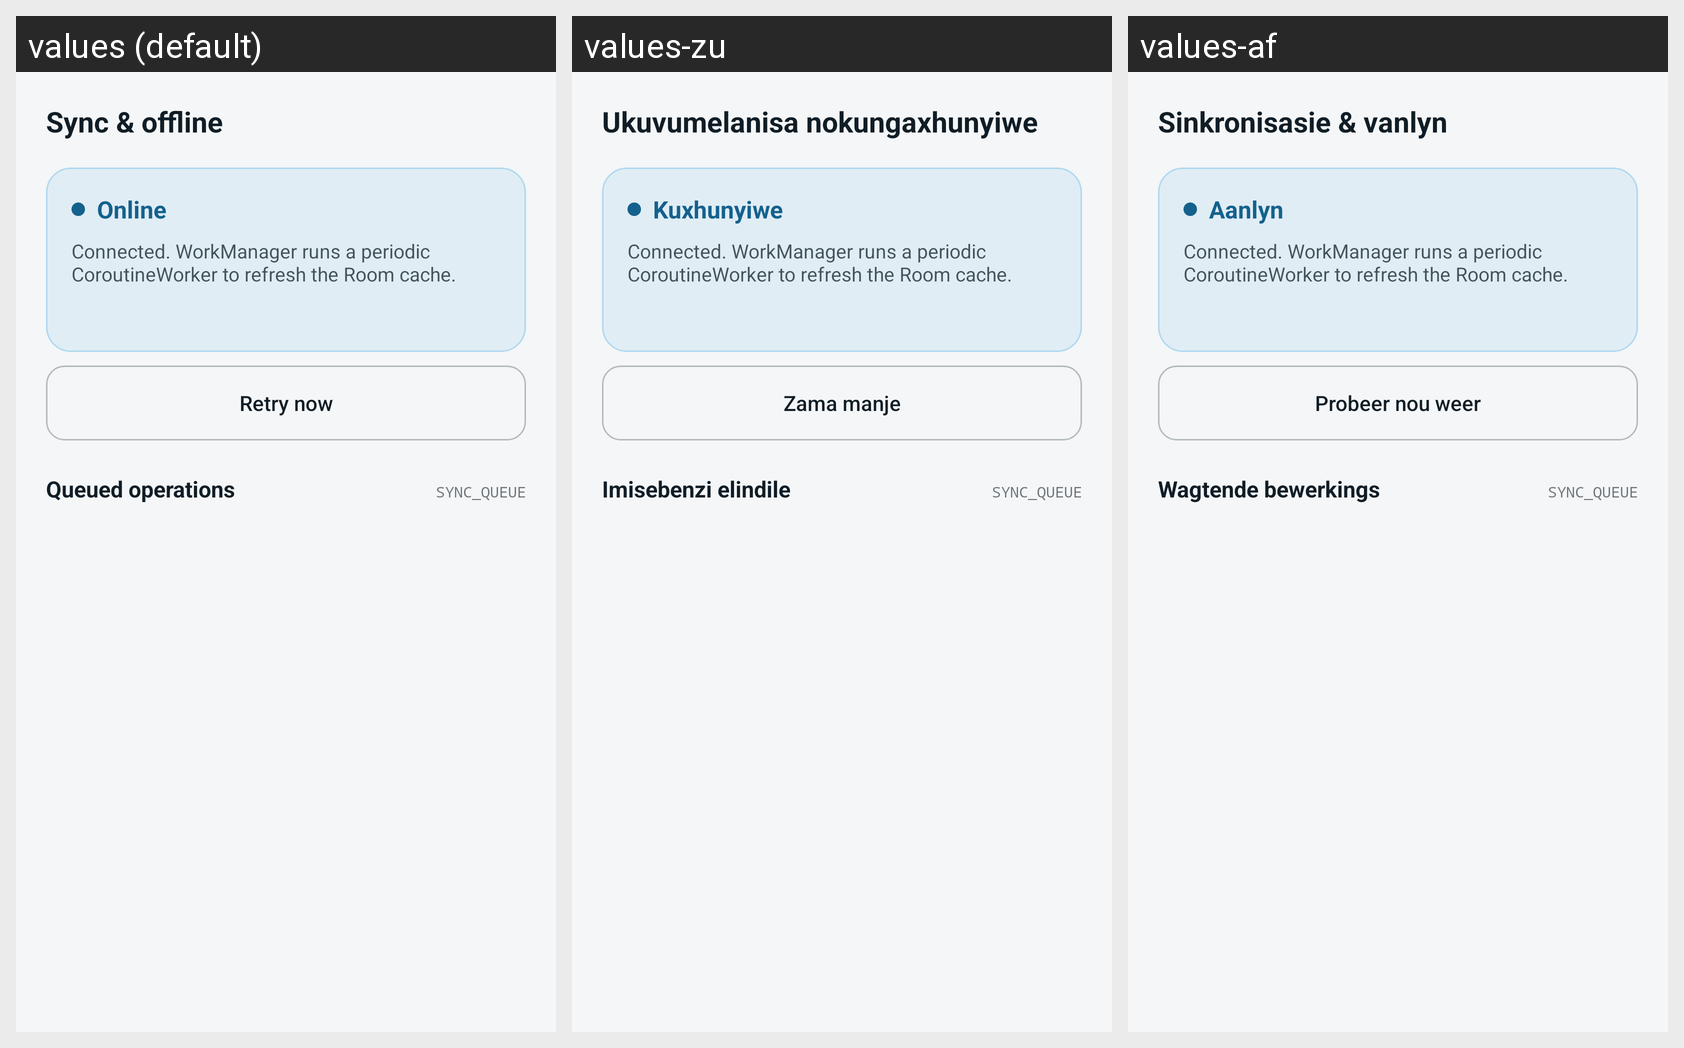

The same Android screen rendered under several of its app's locales, left to right. List the strings drawn on it with the default value and each locale's translation.
Android screen res/layout/fragment_sync.xml rendered under 3 locales, left to right: values (default), values-zu, values-af. Device: Nexus 5 (rendered at 1080×1920; each locale shown at half size, 540×960, under a caption strip naming it); theme Theme.Atmospheric.
Strings drawn on this screen, with the default value and each locale's value (text and hints the layout hard-codes, and strings that could not be matched under every locale, appear in the picture but are not listed):

sync_title
  values: Sync & offline
  values-zu: Ukuvumelanisa nokungaxhunyiwe
  values-af: Sinkronisasie & vanlyn

sync_status_online
  values: Online
  values-zu: Kuxhunyiwe
  values-af: Aanlyn

sync_blurb_online
  values: Connected. WorkManager runs a periodic CoroutineWorker to refresh the Room cache.
  values-zu: Connected. WorkManager runs a periodic CoroutineWorker to refresh the Room cache.  [not translated; the default value is used]
  values-af: Connected. WorkManager runs a periodic CoroutineWorker to refresh the Room cache.  [not translated; the default value is used]

sync_retry_now
  values: Retry now
  values-zu: Zama manje
  values-af: Probeer nou weer

sync_queued_operations
  values: Queued operations
  values-zu: Imisebenzi elindile
  values-af: Wagtende bewerkings

sync_queue_tag
  values: SYNC_QUEUE
  values-zu: SYNC_QUEUE  [not translated; the default value is used]
  values-af: SYNC_QUEUE  [not translated; the default value is used]
